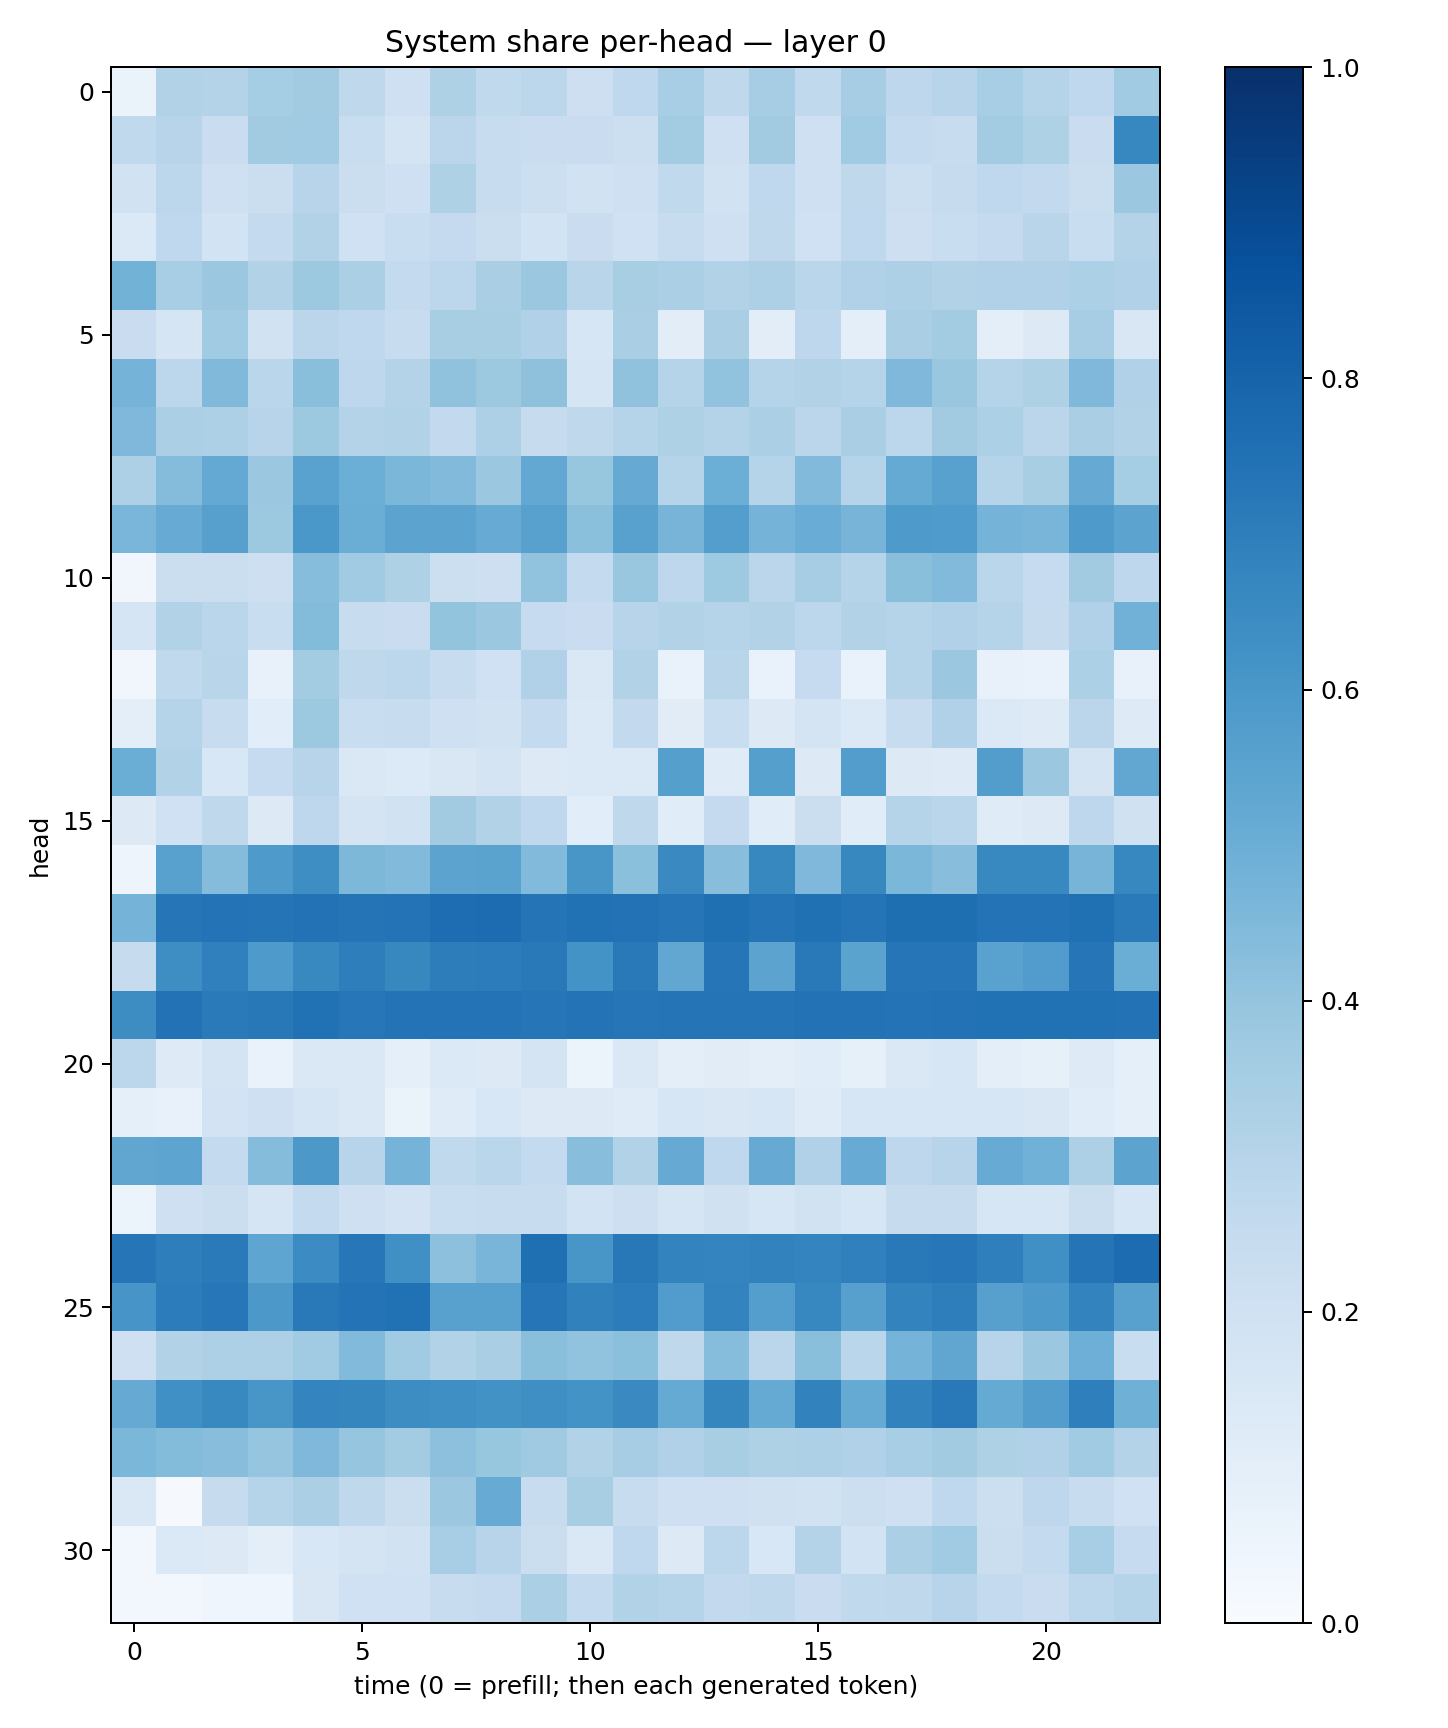

The file beside this chart, header and first rows:
0.06404788, 0.30954888, 0.3079727, 0.3539297, 0.36189443, 0.27177322, 0.21009053, 0.32131696, 0.26319525, 0.27810627, 0.21319589, 0.26934433, 0.3453034, 0.27127588, 0.3511992, 0.26471618, 0.35081148, 0.27447736, 0.29370007, 0.34736216, 0.29856881, 0.26812184, 0.36579204
0.2623, 0.2938, 0.2294, 0.3605, 0.3671, 0.2317, 0.1725, 0.2848, 0.2362, 0.2303, 0.2271, 0.2175, 0.356, 0.2085, 0.3604, 0.2037, 0.3649, 0.2544, 0.2412, 0.3589, 0.3207, 0.2287, 0.6649
0.1879, 0.2803, 0.2078, 0.2249, 0.2965, 0.2225, 0.206, 0.3217, 0.2372, 0.2183, 0.1899, 0.2089, 0.265, 0.1933, 0.2669, 0.2101, 0.2696, 0.2175, 0.2437, 0.2681, 0.2596, 0.2233, 0.3821
0.138, 0.2695, 0.1841, 0.2571, 0.3127, 0.2002, 0.2322, 0.2505, 0.2199, 0.185, 0.2274, 0.2008, 0.2389, 0.2041, 0.2723, 0.2005, 0.2664, 0.2147, 0.2307, 0.2527, 0.2928, 0.2313, 0.3059
0.4774, 0.3454, 0.3805, 0.3106, 0.3769, 0.3338, 0.2576, 0.2787, 0.3398, 0.3799, 0.2926, 0.342, 0.3332, 0.3127, 0.3248, 0.2875, 0.3185, 0.3265, 0.3146, 0.3166, 0.3182, 0.3307, 0.3171
0.2302, 0.1666, 0.366, 0.1932, 0.283, 0.2657, 0.2348, 0.3437, 0.3437, 0.3188, 0.1624, 0.336, 0.1037, 0.3383, 0.1016, 0.2765, 0.09992, 0.3372, 0.3558, 0.0992, 0.1286, 0.3492, 0.1485
0.4765, 0.2796, 0.4481, 0.2874, 0.4251, 0.2771, 0.3081, 0.4078, 0.377, 0.4136, 0.1701, 0.4095, 0.3036, 0.4031, 0.2997, 0.311, 0.2988, 0.452, 0.3853, 0.2977, 0.3233, 0.4526, 0.3193
0.4518, 0.3352, 0.3271, 0.2959, 0.3778, 0.3047, 0.3146, 0.2596, 0.3262, 0.2448, 0.2707, 0.3016, 0.3204, 0.3052, 0.334, 0.285, 0.3383, 0.2797, 0.3604, 0.3304, 0.2849, 0.3386, 0.3145
0.3278, 0.4355, 0.5217, 0.3804, 0.5523, 0.4982, 0.4607, 0.4431, 0.3792, 0.5235, 0.3942, 0.5131, 0.302, 0.4995, 0.3018, 0.4436, 0.3024, 0.518, 0.5583, 0.3027, 0.3409, 0.5124, 0.3532
0.4629, 0.5111, 0.5601, 0.3779, 0.5979, 0.5015, 0.5458, 0.5457, 0.5094, 0.5584, 0.4202, 0.5558, 0.4718, 0.5685, 0.4731, 0.5069, 0.4691, 0.5895, 0.5821, 0.4727, 0.4667, 0.5873, 0.5454
0.03239, 0.2214, 0.2225, 0.2134, 0.4324, 0.3638, 0.3218, 0.2155, 0.2138, 0.4036, 0.2567, 0.3864, 0.2754, 0.3712, 0.2829, 0.3487, 0.3013, 0.4257, 0.4439, 0.287, 0.2468, 0.3629, 0.2755
0.1692, 0.3111, 0.2858, 0.2309, 0.4401, 0.2396, 0.2298, 0.4015, 0.3815, 0.2478, 0.2292, 0.2942, 0.3093, 0.3016, 0.3128, 0.2776, 0.3154, 0.3037, 0.3202, 0.303, 0.2427, 0.3165, 0.4831
0.03158, 0.2647, 0.2905, 0.07569, 0.3567, 0.2706, 0.2778, 0.2369, 0.2022, 0.3181, 0.1449, 0.3121, 0.06886, 0.2903, 0.06863, 0.2471, 0.06936, 0.298, 0.3824, 0.07099, 0.06695, 0.3312, 0.07184
0.09664, 0.2979, 0.2377, 0.1079, 0.378, 0.232, 0.2407, 0.21, 0.1943, 0.2548, 0.1388, 0.2608, 0.1105, 0.2311, 0.1269, 0.1792, 0.1378, 0.242, 0.3186, 0.1384, 0.1217, 0.2822, 0.1231
0.501, 0.3103, 0.1537, 0.2471, 0.2944, 0.1462, 0.1366, 0.1498, 0.1774, 0.1263, 0.1398, 0.1383, 0.5644, 0.1178, 0.5658, 0.1276, 0.5711, 0.1264, 0.1225, 0.5714, 0.3814, 0.1768, 0.5304
0.1328, 0.2014, 0.2733, 0.1252, 0.2737, 0.1786, 0.1899, 0.3611, 0.3112, 0.2685, 0.1064, 0.2726, 0.1171, 0.2523, 0.1156, 0.2192, 0.117, 0.3043, 0.2866, 0.1175, 0.1267, 0.2744, 0.1971
0.04732, 0.5586, 0.4353, 0.5875, 0.6386, 0.4555, 0.4415, 0.5466, 0.5473, 0.4423, 0.6038, 0.4214, 0.6557, 0.4288, 0.6609, 0.4505, 0.6619, 0.4579, 0.4264, 0.6581, 0.6575, 0.4705, 0.6642
0.4731, 0.7314, 0.7399, 0.7367, 0.7461, 0.7366, 0.7389, 0.7645, 0.7665, 0.7348, 0.7476, 0.7445, 0.7336, 0.7553, 0.7346, 0.7538, 0.7363, 0.7584, 0.7582, 0.7392, 0.7399, 0.7505, 0.7145
0.2435, 0.6371, 0.6907, 0.5883, 0.6573, 0.6975, 0.6615, 0.7026, 0.7037, 0.7176, 0.6189, 0.716, 0.5284, 0.727, 0.5443, 0.7184, 0.5507, 0.7269, 0.7307, 0.5546, 0.5757, 0.728, 0.5035
0.6418, 0.7442, 0.7131, 0.7206, 0.7463, 0.7239, 0.7421, 0.7404, 0.7406, 0.7275, 0.7395, 0.7341, 0.7346, 0.7382, 0.7382, 0.7434, 0.7436, 0.7419, 0.7446, 0.7492, 0.7481, 0.7477, 0.7456
0.2776, 0.1224, 0.172, 0.0694, 0.1454, 0.147, 0.09232, 0.1398, 0.1281, 0.1737, 0.06123, 0.1438, 0.0939, 0.1101, 0.09403, 0.1161, 0.08576, 0.142, 0.1582, 0.09377, 0.08271, 0.1245, 0.09132
0.08611, 0.07636, 0.1828, 0.2065, 0.1655, 0.1419, 0.06441, 0.1191, 0.153, 0.1324, 0.1312, 0.1196, 0.1591, 0.1518, 0.1609, 0.1202, 0.1602, 0.1602, 0.1583, 0.1567, 0.1515, 0.114, 0.08841
0.5316, 0.5429, 0.2542, 0.4368, 0.5954, 0.2955, 0.4762, 0.2651, 0.2887, 0.256, 0.4283, 0.3155, 0.514, 0.2694, 0.5126, 0.3176, 0.5109, 0.2738, 0.2939, 0.5103, 0.4871, 0.3275, 0.5432
0.05376, 0.2078, 0.219, 0.1644, 0.2545, 0.2084, 0.1808, 0.2342, 0.2394, 0.2362, 0.1862, 0.2138, 0.1715, 0.1977, 0.1573, 0.1945, 0.1605, 0.2457, 0.245, 0.1582, 0.1627, 0.2261, 0.161
0.7291, 0.697, 0.7136, 0.537, 0.6476, 0.7227, 0.6317, 0.4166, 0.4667, 0.7561, 0.6018, 0.7197, 0.6781, 0.6751, 0.6835, 0.6722, 0.6879, 0.7176, 0.7244, 0.6928, 0.6303, 0.7347, 0.7692
0.6055, 0.7059, 0.7239, 0.5946, 0.7167, 0.7419, 0.7487, 0.5576, 0.5567, 0.727, 0.6856, 0.7068, 0.5761, 0.6792, 0.5692, 0.6664, 0.5611, 0.6769, 0.6966, 0.5606, 0.5908, 0.6765, 0.5548
0.2057, 0.3148, 0.3253, 0.3254, 0.3664, 0.4453, 0.3634, 0.3142, 0.3386, 0.4244, 0.4036, 0.4194, 0.2729, 0.4314, 0.2835, 0.4232, 0.2869, 0.475, 0.5351, 0.2935, 0.3802, 0.4937, 0.2342
0.5146, 0.6304, 0.659, 0.6033, 0.6738, 0.6717, 0.643, 0.6345, 0.6246, 0.6343, 0.6202, 0.6559, 0.5175, 0.6711, 0.5177, 0.6821, 0.5177, 0.6804, 0.7175, 0.519, 0.571, 0.6951, 0.4885
0.4594, 0.438, 0.4286, 0.3978, 0.4524, 0.3952, 0.3569, 0.4154, 0.3923, 0.3677, 0.3132, 0.3492, 0.3189, 0.343, 0.3214, 0.3265, 0.3203, 0.3457, 0.3597, 0.3205, 0.3202, 0.3667, 0.3077
0.1411, 0.01093, 0.2434, 0.3009, 0.3353, 0.2697, 0.2261, 0.3808, 0.5107, 0.2403, 0.3421, 0.2394, 0.2037, 0.2092, 0.1985, 0.194, 0.2167, 0.2076, 0.2673, 0.2186, 0.2744, 0.2421, 0.2029
0.02868, 0.1405, 0.1315, 0.09428, 0.1547, 0.1795, 0.1898, 0.347, 0.2962, 0.226, 0.1436, 0.2669, 0.13, 0.2812, 0.1555, 0.3047, 0.1873, 0.3354, 0.3637, 0.2209, 0.2571, 0.3442, 0.2483
0.02856, 0.02852, 0.0419, 0.03997, 0.15, 0.2003, 0.2028, 0.2345, 0.2535, 0.3329, 0.2561, 0.3092, 0.3005, 0.2584, 0.2714, 0.2268, 0.2641, 0.2705, 0.295, 0.2563, 0.2296, 0.2809, 0.301
